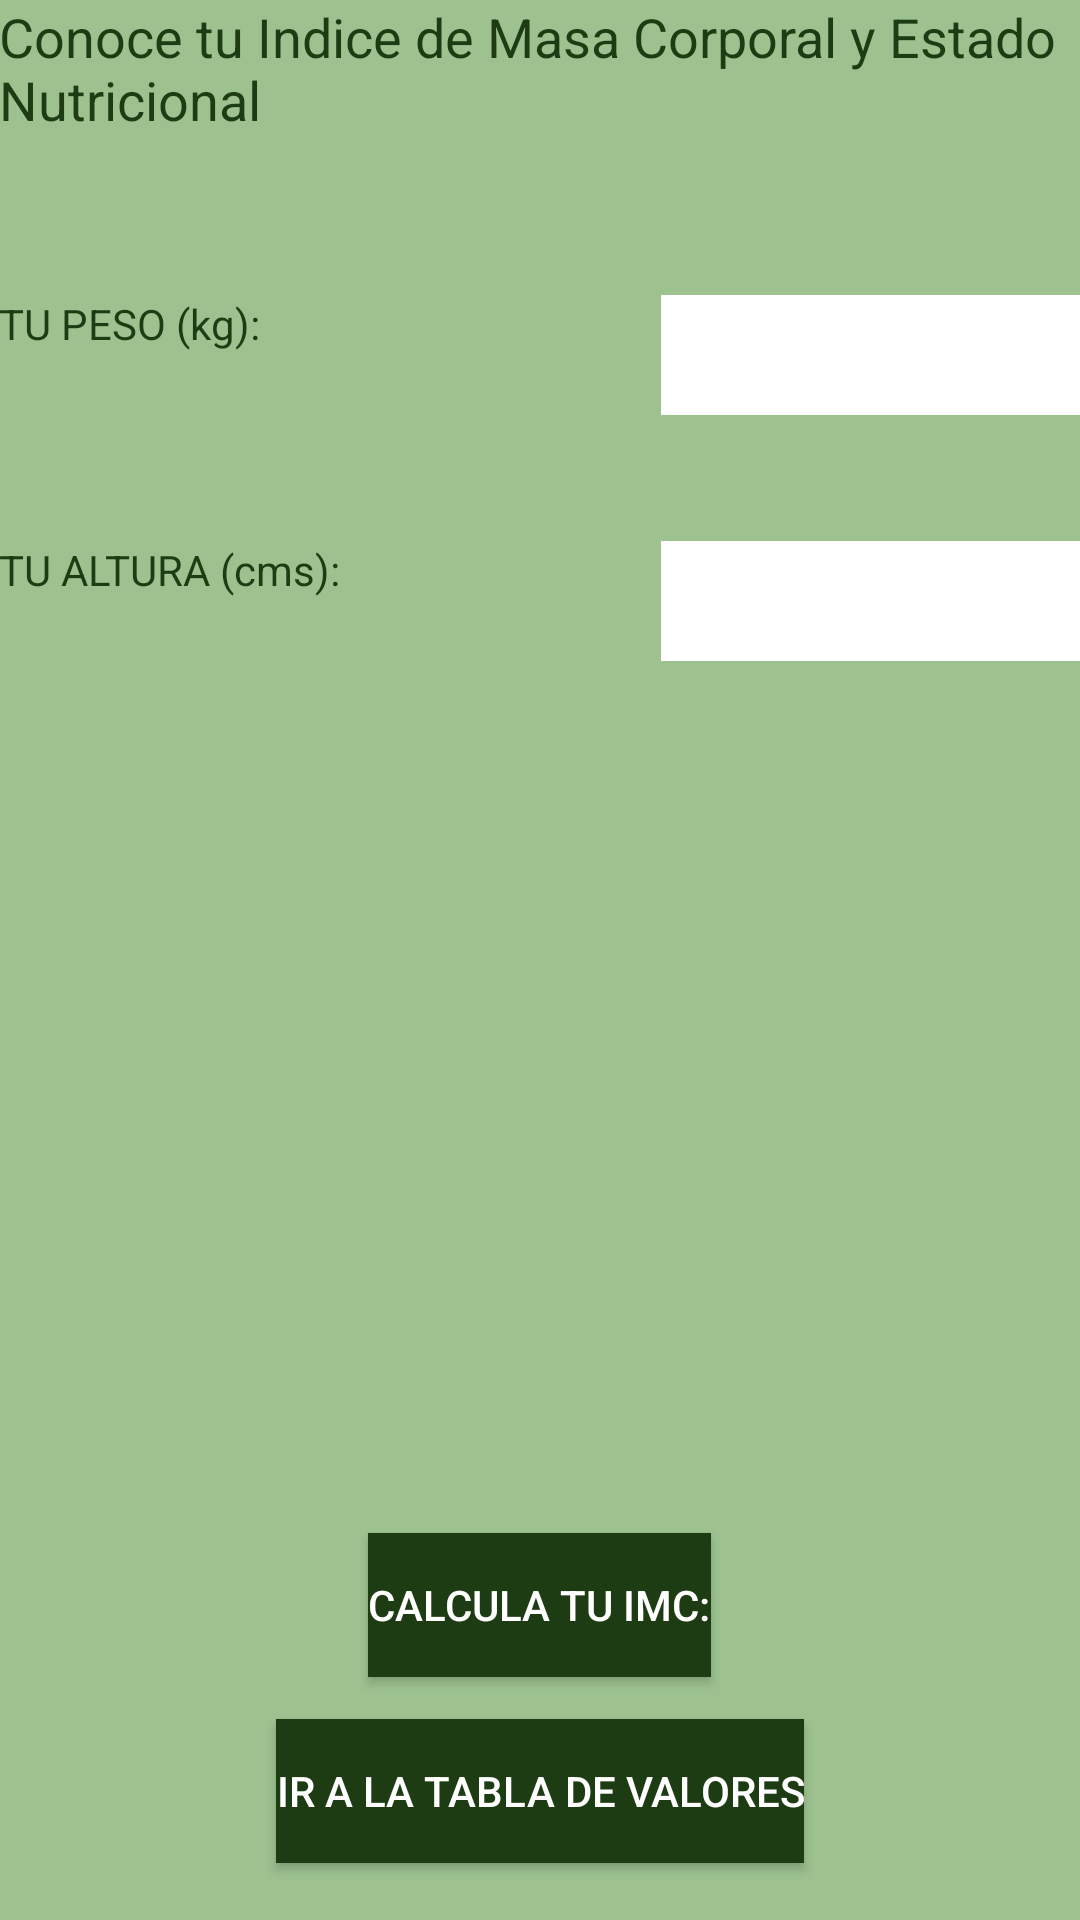

Here is an Android app screen rendered from its layout file. Give the layout XML and the strings, colors and styles it references.
<!-- AndroidManifest.xml: application theme AppTheme -->
<!-- res/layout/activity_main.xml -->
<?xml version="1.0" encoding="UTF-8"?>
    <RelativeLayout tools:context="com.example.mespada.idmc_calculo.MainActivity"
    android:paddingTop="@dimen/activity_vertical_margin"
    android:paddingRight="@dimen/activity_horizontal_margin"
    android:paddingLeft="@dimen/activity_horizontal_margin"
    android:paddingBottom="@dimen/activity_vertical_margin"
    android:layout_height="match_parent"
    android:layout_width="match_parent"
    android:id="@+id/activity_main"
    xmlns:tools="http://schemas.android.com/tools"
    xmlns:android="http://schemas.android.com/apk/res/android"
    android:background="@color/colorAccent">

    <TextView android:layout_height="wrap_content"
        android:layout_width="wrap_content"
        android:id="@+id/textView"
        android:text="@string/weight"
        android:layout_alignParentStart="true"
        android:layout_alignParentLeft="true"
        android:layout_alignTop="@+id/txtPeso"
        android:layout_centerVertical="false"
        android:textColor="@color/colorDark" />

    <TextView android:layout_height="wrap_content"
        android:layout_width="wrap_content"
        android:id="@+id/textView2"
        android:layout_marginTop="63dp"
        android:layout_below="@+id/textView"
        android:text="@string/height"
        android:layout_alignParentStart="true"
        android:layout_alignParentLeft="true"
        android:textColor="@color/colorDark" />

    <TextView
        android:text="@string/mensaje_bienvenida"
        android:layout_width="wrap_content"
        android:layout_height="wrap_content"
        android:id="@+id/txtMensajeBienvenida"
        android:layout_centerHorizontal="true"
        android:textColor="@color/colorDark"
        android:textSize="18sp"
        android:textStyle="normal"
        android:layout_centerVertical="false"
        tools:textAlignment="center" />

    <Button
        android:text="@string/gototabla_valores"
        android:layout_width="wrap_content"
        android:layout_height="wrap_content"
        android:id="@+id/btn_tablavalores"
        android:layout_marginBottom="19dp"
        android:background="@color/colorDark"
        android:textColor="@android:color/white"
        android:layout_alignParentBottom="true"
        android:layout_centerHorizontal="true"/>

    <Button android:layout_height="wrap_content"
        android:layout_width="wrap_content"
        android:id="@+id/btn_calculo"
        android:text="@string/calcula_imc"
        android:layout_marginBottom="14dp"
        android:background="@color/colorDark"
        android:textColor="@android:color/white"
        android:layout_above="@+id/btn_tablavalores"
        android:layout_centerHorizontal="true" />

    <EditText android:layout_height="40dp"
        android:layout_width="140dp"
        android:id="@+id/txtPeso"
        android:layout_marginTop="53dp"
        android:text=""
        android:visibility="visible"
        android:textSize="18sp"
        android:background="@android:color/white"
        android:textAlignment="center"
        android:ems="10"
        android:inputType="numberDecimal"
        android:textColor="@color/colorDark"
        android:layout_below="@+id/txtMensajeBienvenida"
        android:layout_alignParentRight="true"
        android:layout_alignParentEnd="true" />

    <EditText android:layout_height="40dp"
        android:layout_width="140dp"
        android:id="@+id/txtAltura"
        android:visibility="visible"
        android:textSize="18sp"
        android:background="@android:color/white"
        android:textAlignment="center"
        android:ems="10"
        android:inputType="numberDecimal"
        android:textColor="@color/colorDark"
        android:layout_alignTop="@+id/textView2"
        android:layout_alignParentRight="true"
        android:layout_alignParentEnd="true" />

</RelativeLayout>
<!-- resources referenced by this layout -->
<resources>
  <color name="colorAccent">#9dc290</color>
  <color name="colorDark">#1e3c13</color>
  <string name="calcula_imc">CALCULA TU IMC: </string>
  <string name="gototabla_valores">IR A LA TABLA DE VALORES</string>
  <string name="height">TU ALTURA (cms): </string>
  <string name="mensaje_bienvenida">Conoce tu Indice de Masa Corporal y Estado Nutricional</string>
  <string name="weight">TU PESO (kg): </string>
  <style name="AppTheme" parent="Theme.AppCompat.Light.DarkActionBar">
          
          <item name="colorPrimary">@color/colorPrimary</item>
          <item name="colorPrimaryDark">@color/colorPrimaryDark</item>
          <item name="colorAccent">@color/colorAccent</item>
          
      </style>
  <color name="colorPrimary">#0b1967</color>
  <color name="colorPrimaryDark">#303F9F</color>
</resources>
